Dataset: dataset (GitHub, jayx101/ObjectRecognition). Classes: bulb, Fitbit, glasses, keys, Leatherman multi-tool, Nurofen, pliers, remote control, tape, trigger, trigger small.

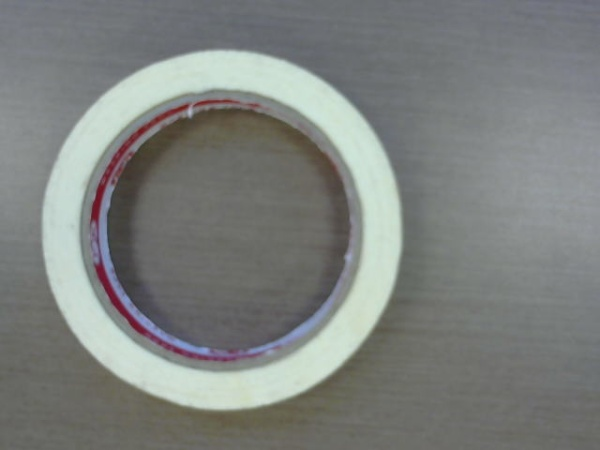
Label: tape

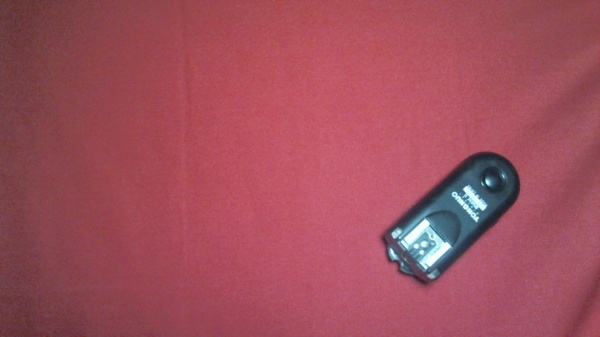
Label: trigger small

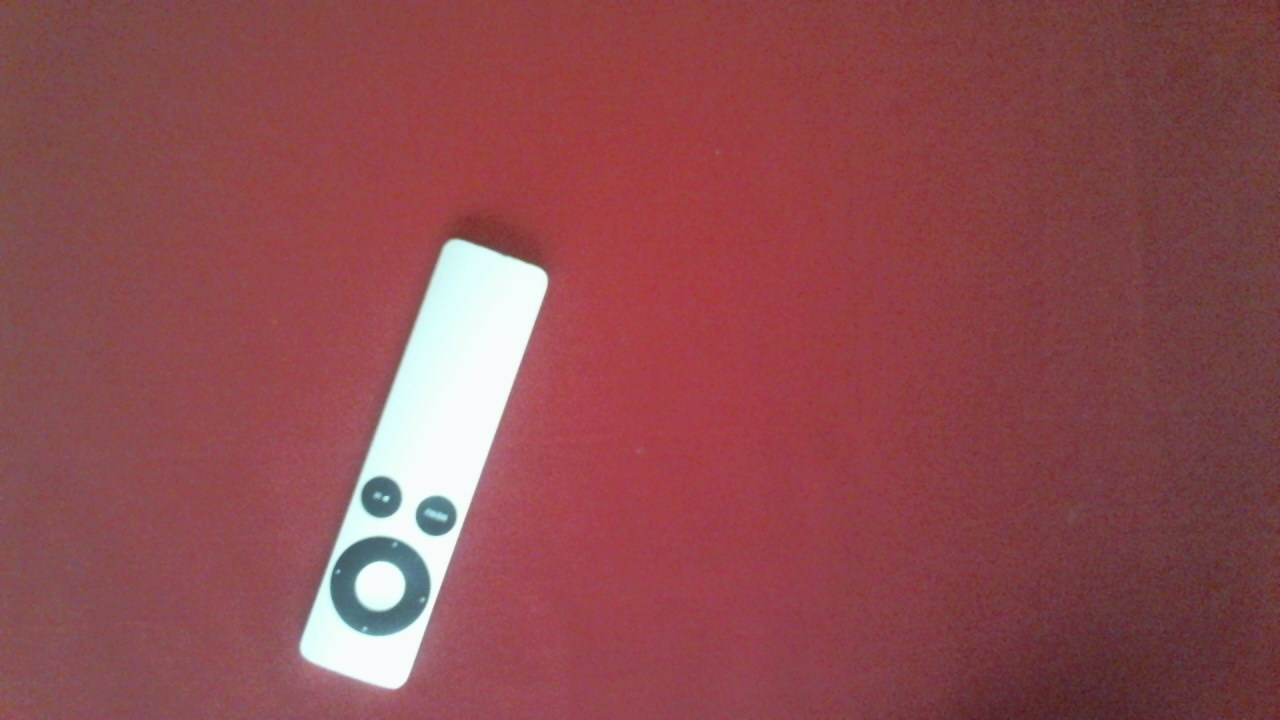
Label: remote control

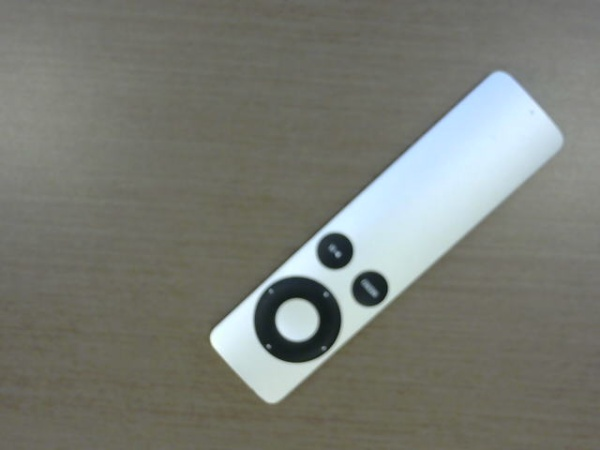
Label: remote control

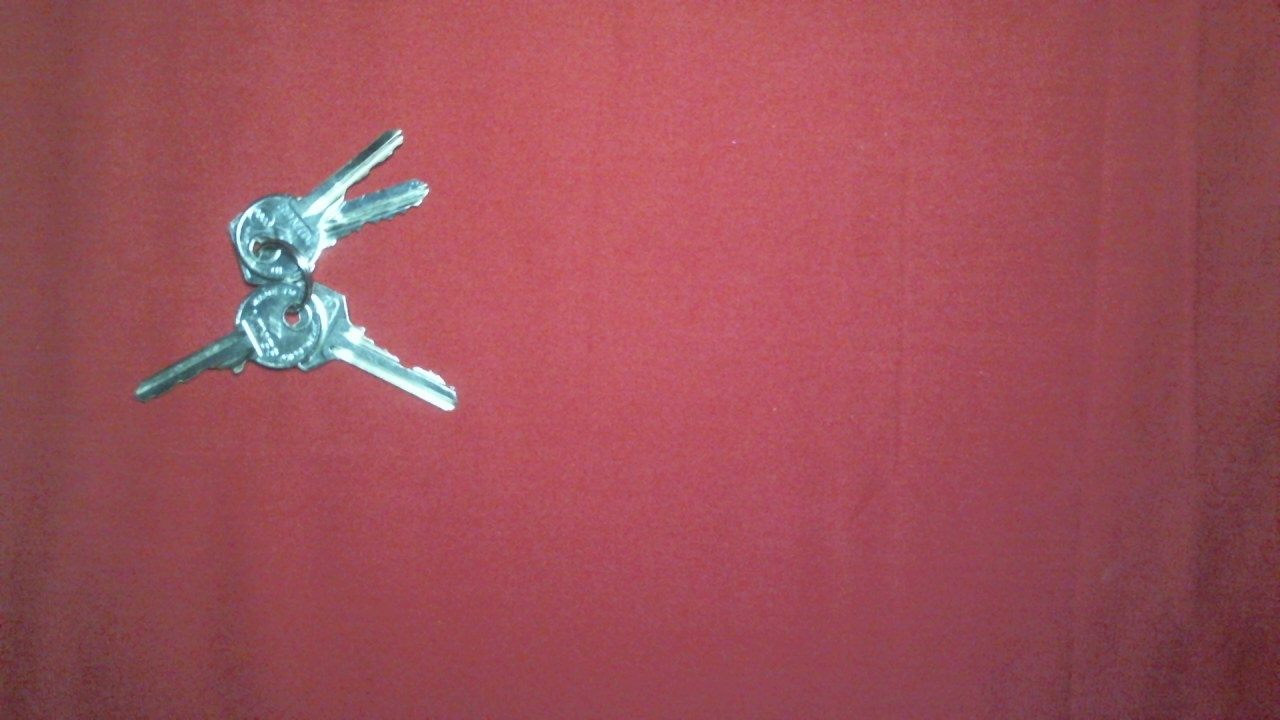
Label: keys

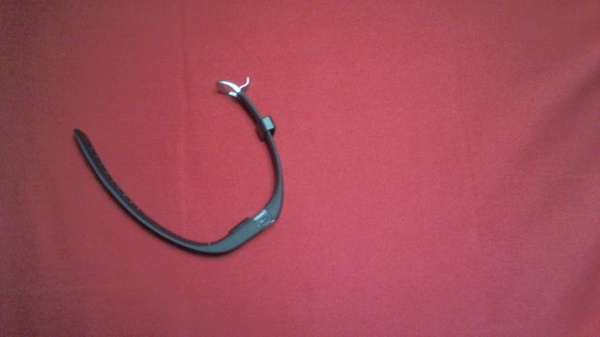
Label: Fitbit
